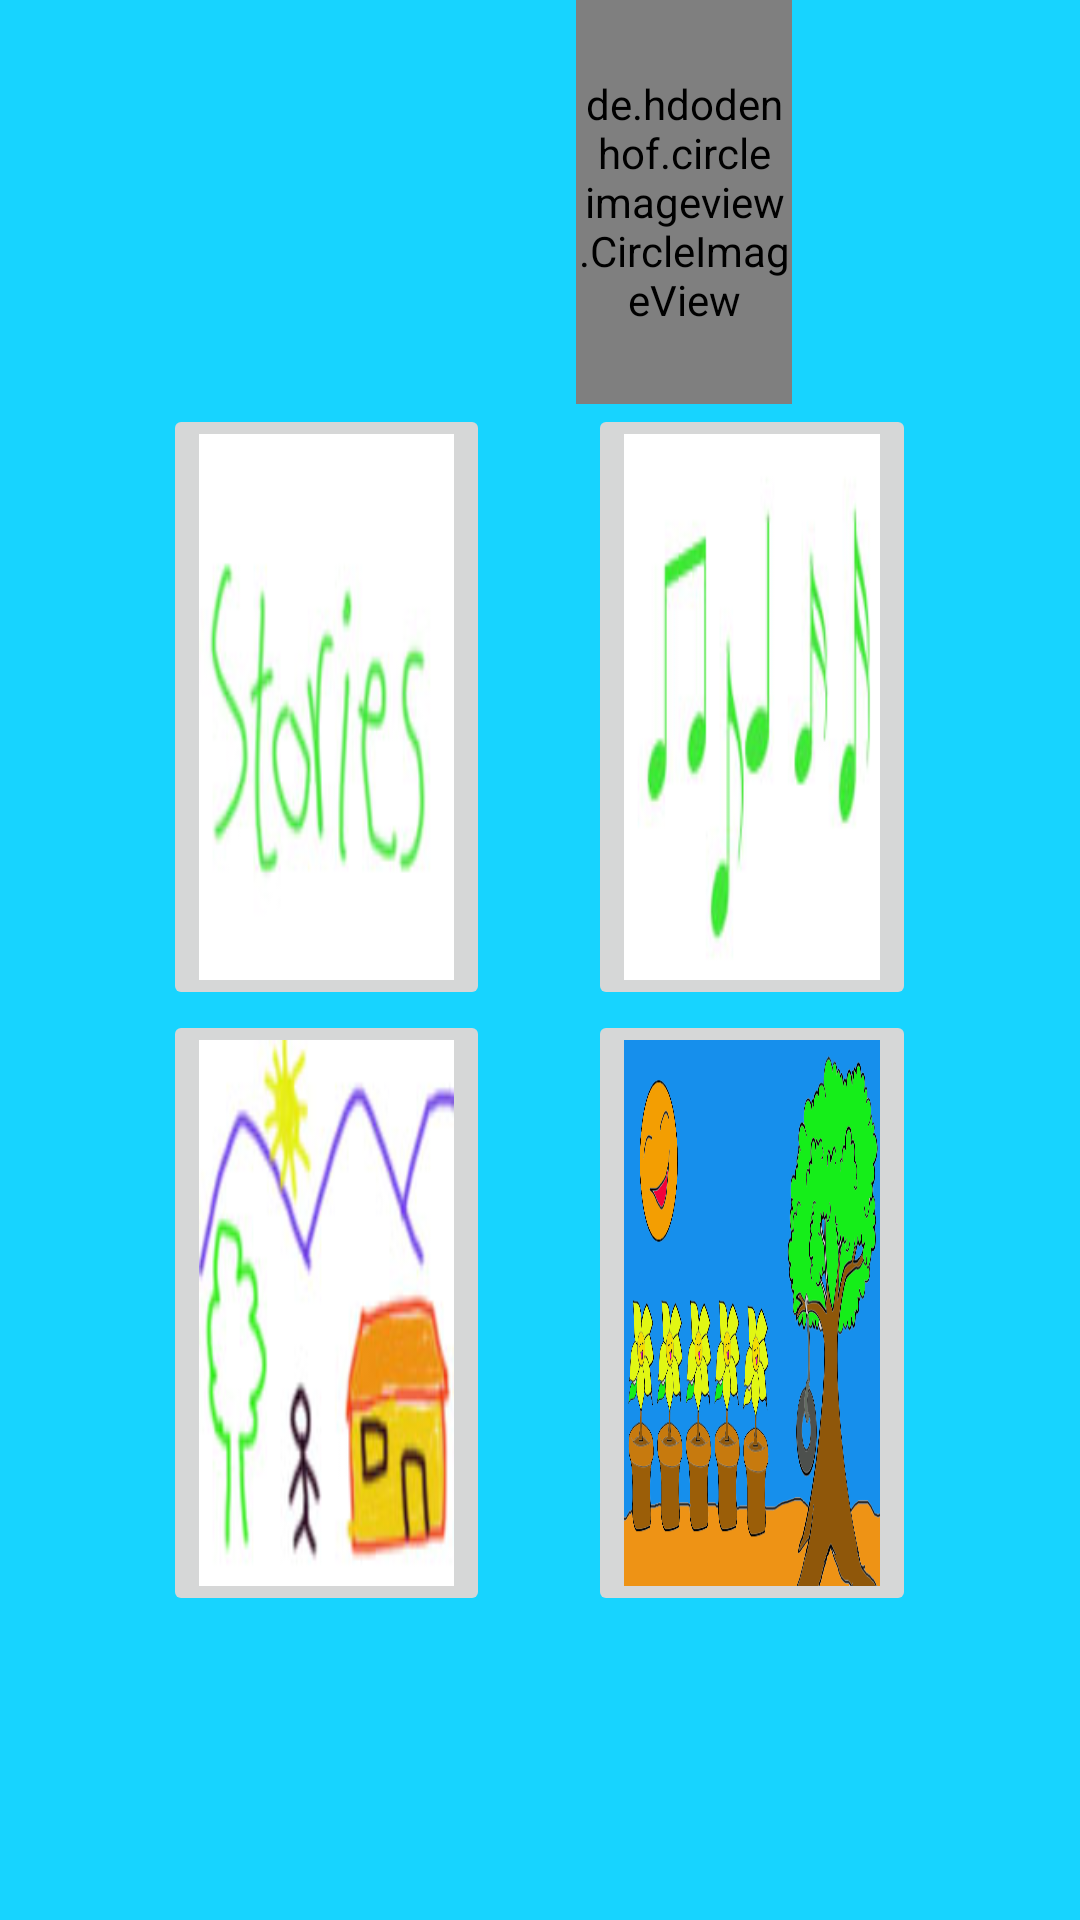

This screen was rendered from an Android layout file. Write that file and the resources it references.
<!-- AndroidManifest.xml: application theme AppTheme -->
<!-- res/layout/activity_child_dashboard.xml -->
<?xml version="1.0" encoding="utf-8"?>

<LinearLayout xmlns:android="http://schemas.android.com/apk/res/android"
    android:orientation="vertical" android:layout_width="match_parent"
    android:layout_height="match_parent"
    android:background="#17d4ff"
    android:id="@+id/childDash">

    <LinearLayout
        android:orientation="horizontal"
        android:layout_width="fill_parent"
        android:layout_height="0dp"
        android:layout_weight="1">

        <Space
            android:layout_width="0dp"
            android:layout_height="fill_parent"
            android:layout_weight="2" />


        <de.hdodenhof.circleimageview.CircleImageView
            android:layout_width="0dp"
            android:layout_height="match_parent"
            android:id="@+id/childphoto"
            android:layout_weight="0.75" />

        <FrameLayout
            android:layout_width="0dp"
            android:layout_height="fill_parent"
            android:layout_weight="1">

            <TextView
                android:layout_width="wrap_content"
                android:layout_height="wrap_content"
                android:textAppearance="?android:attr/textAppearanceMedium"
                android:id="@+id/childname"
                android:layout_gravity="center_vertical"
                android:textColor="#ff7f14"
                android:textSize="25dp"
                android:layout_marginLeft="20dp" />
        </FrameLayout>
    </LinearLayout>

    <LinearLayout
        android:orientation="horizontal"
        android:layout_width="fill_parent"
        android:layout_height="0dp"
        android:layout_weight="3">

        <LinearLayout
            android:orientation="vertical"
            android:layout_width="fill_parent"
            android:layout_height="fill_parent">

            <LinearLayout
                android:orientation="horizontal"
                android:layout_width="match_parent"
                android:layout_height="match_parent"
                android:layout_weight="1">

                <Space
                    android:layout_width="0dp"
                    android:layout_height="match_parent"
                    android:layout_weight="0.5" />

                <ImageButton
                    android:layout_width="0dp"
                    android:layout_height="fill_parent"
                    android:id="@+id/tostory"
                    android:layout_weight="1"
                    android:src="@drawable/story_pic"
                    android:scaleType="fitXY"
                    android:onClick="goToStory" />

                <Space
                    android:layout_width="0dp"
                    android:layout_height="match_parent"
                    android:layout_weight="0.3" />

                <ImageButton
                    android:layout_width="0dp"
                    android:layout_height="match_parent"
                    android:id="@+id/tomusic"
                    android:layout_weight="1"
                    android:src="@drawable/music_pic"
                    android:scaleType="fitXY"
                    android:onClick="goToMusic" />

                <Space
                    android:layout_width="0dp"
                    android:layout_height="match_parent"
                    android:layout_weight="0.5" />

            </LinearLayout>

            <LinearLayout
                android:orientation="horizontal"
                android:layout_width="match_parent"
                android:layout_height="match_parent"
                android:layout_weight="1">

                <Space
                    android:layout_width="0dp"
                    android:layout_height="match_parent"
                    android:layout_weight="0.5" />

                <ImageButton
                    android:layout_width="0dp"
                    android:layout_height="fill_parent"
                    android:id="@+id/todrawing"
                    android:layout_weight="1"
                    android:src="@drawable/drawing_pic"
                    android:scaleType="fitXY"
                    android:onClick="goToDrawing" />

                <Space
                    android:layout_width="0dp"
                    android:layout_height="match_parent"
                    android:layout_weight="0.3" />

                <ImageButton
                    android:layout_width="0dp"
                    android:layout_height="match_parent"
                    android:id="@+id/tocolorbook"
                    android:layout_weight="1"
                    android:src="@drawable/colorbookpic2"
                    android:scaleType="fitXY"
                    android:onClick="goToColor" />

                <Space
                    android:layout_width="0dp"
                    android:layout_height="match_parent"
                    android:layout_weight="0.5" />
            </LinearLayout>
        </LinearLayout>
    </LinearLayout>

    <LinearLayout
        android:orientation="horizontal"
        android:layout_width="fill_parent"
        android:layout_height="0dp"
        android:layout_weight="0.75">

    </LinearLayout>

</LinearLayout>
<!-- resources referenced by this layout -->
<resources>
  <!-- drawable colorbookpic2: png bitmap (drawable, 144832 bytes) -->
  <!-- drawable drawing_pic: jpg bitmap (drawable, 18058 bytes) -->
  <!-- drawable music_pic: jpg bitmap (drawable, 15406 bytes) -->
  <!-- drawable story_pic: jpg bitmap (drawable, 14944 bytes) -->
  <style name="AppTheme" parent="Theme.AppCompat.Light.DarkActionBar">
          
      </style>
</resources>
